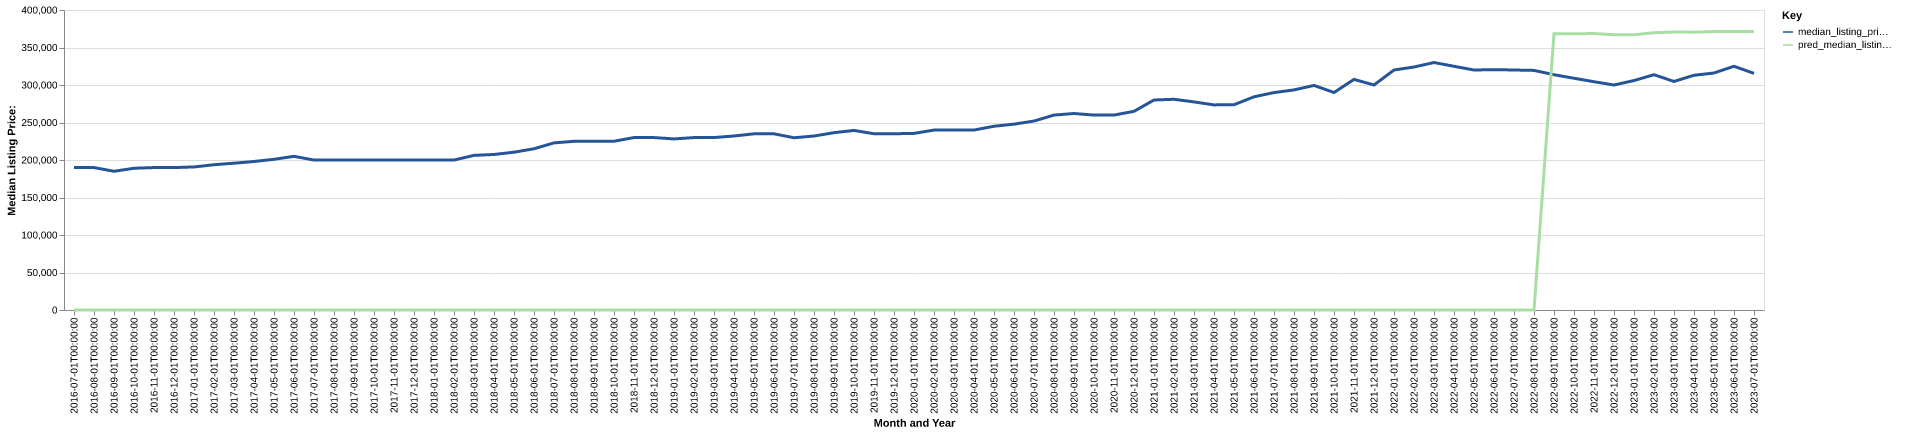

The data file committed next to this chart (first rows):
date, time_idx, median_listing_price, thirty_year_interest_rate_five, month, county_name, active_listing_count, median_days_on_market, pred_median_listing_price, month_year
2016-07-01, 0, 189900, 3.72, 7, berkeley, wv, 830.0, 64.0, 0, Jul-2016
2016-08-01, 1, 189900, 3.73, 8, berkeley, wv, 809.0, 70.0, 0, Aug-2016
2016-09-01, 2, 184950, 3.66, 9, berkeley, wv, 784.0, 79.0, 0, Sep-2016
2016-10-01, 3, 189000, 3.64, 10, berkeley, wv, 778.0, 78.0, 0, Oct-2016
2016-11-01, 4, 189900, 3.66, 11, berkeley, wv, 740.0, 71.0, 0, Nov-2016
2016-12-01, 5, 189900, 3.48, 12, berkeley, wv, 665.0, 74.0, 0, Dec-2016
2017-01-01, 6, 190748, 3.45, 1, berkeley, wv, 608.0, 85.0, 0, Jan-2017
2017-02-01, 7, 193700, 3.5, 2, berkeley, wv, 600.0, 88.0, 0, Feb-2017
2017-03-01, 8, 195748, 3.52, 3, berkeley, wv, 606.0, 72.0, 0, Mar-2017
2017-04-01, 9, 197999, 4.03, 4, berkeley, wv, 659.0, 51.0, 0, Apr-2017
2017-05-01, 10, 200950, 4.32, 5, berkeley, wv, 702.0, 50.0, 0, May-2017
2017-06-01, 11, 204900, 4.2, 6, berkeley, wv, 732.0, 58.0, 0, Jun-2017
2017-07-01, 12, 199900, 4.19, 7, berkeley, wv, 705.0, 65.0, 0, Jul-2017
2017-08-01, 13, 199900, 4.3, 8, berkeley, wv, 704.0, 67.0, 0, Aug-2017
2017-09-01, 14, 199990, 4.1, 9, berkeley, wv, 722.0, 70.0, 0, Sep-2017
2017-10-01, 15, 199945, 4.05, 10, berkeley, wv, 719.0, 66.0, 0, Oct-2017
2017-11-01, 16, 199900, 3.94, 11, berkeley, wv, 694.0, 73.0, 0, Nov-2017
2017-12-01, 17, 199900, 4.03, 12, berkeley, wv, 627.0, 80.0, 0, Dec-2017
2018-01-01, 18, 199900, 3.93, 1, berkeley, wv, 568.0, 93.0, 0, Jan-2018
2018-02-01, 19, 199945, 3.83, 2, berkeley, wv, 572.0, 81.0, 0, Feb-2018
2018-03-01, 20, 206175, 3.94, 3, berkeley, wv, 570.0, 59.0, 0, Mar-2018
2018-04-01, 21, 207375, 3.95, 4, berkeley, wv, 608.0, 56.0, 0, Apr-2018
2018-05-01, 22, 210400, 3.99, 5, berkeley, wv, 643.0, 49.0, 0, May-2018
2018-06-01, 23, 215000, 4.15, 6, berkeley, wv, 685.0, 50.0, 0, Jun-2018
2018-07-01, 24, 222825, 4.4, 7, berkeley, wv, 681.0, 58.0, 0, Jul-2018
2018-08-01, 25, 224900, 4.46, 8, berkeley, wv, 699.0, 60.0, 0, Aug-2018
2018-09-01, 26, 224990, 4.58, 9, berkeley, wv, 661.0, 64.0, 0, Sep-2018
2018-10-01, 27, 225000, 4.66, 10, berkeley, wv, 661.0, 70.0, 0, Oct-2018
2018-11-01, 28, 229900, 4.62, 11, berkeley, wv, 663.0, 71.0, 0, Nov-2018
2018-12-01, 29, 229900, 4.54, 12, berkeley, wv, 611.0, 85.0, 0, Dec-2018
2019-01-01, 30, 228100, 4.6, 1, berkeley, wv, 568.0, 88.0, 0, Jan-2019
2019-02-01, 31, 229900, 4.72, 2, berkeley, wv, 591.0, 85.0, 0, Feb-2019
2019-03-01, 32, 229943, 4.9, 3, berkeley, wv, 619.0, 67.0, 0, Mar-2019
2019-04-01, 33, 231998, 4.94, 4, berkeley, wv, 668.0, 44.0, 0, Apr-2019
2019-05-01, 34, 234900, 4.75, 5, berkeley, wv, 708.0, 46.0, 0, May-2019
2019-06-01, 35, 234900, 4.51, 6, berkeley, wv, 703.0, 58.0, 0, Jun-2019
2019-07-01, 36, 229673, 4.41, 7, berkeley, wv, 733.0, 54.0, 0, Jul-2019
2019-08-01, 37, 231973, 4.41, 8, berkeley, wv, 714.0, 56.0, 0, Aug-2019
2019-09-01, 38, 236432, 4.2, 9, berkeley, wv, 701.0, 61.0, 0, Sep-2019
2019-10-01, 39, 239404, 4.14, 10, berkeley, wv, 692.0, 64.0, 0, Oct-2019
2019-11-01, 40, 235000, 3.84, 11, berkeley, wv, 656.0, 70.0, 0, Nov-2019
2019-12-01, 41, 234995, 3.81, 12, berkeley, wv, 552.0, 93.0, 0, Dec-2019
2020-01-01, 42, 235500, 3.75, 1, berkeley, wv, 492.0, 77.0, 0, Jan-2020
2020-02-01, 43, 239900, 3.73, 2, berkeley, wv, 486.0, 49.0, 0, Feb-2020
2020-03-01, 44, 239998, 3.78, 3, berkeley, wv, 485.0, 49.0, 0, Mar-2020
2020-04-01, 45, 239950, 3.75, 4, berkeley, wv, 485.0, 58.0, 0, Apr-2020
2020-05-01, 46, 245000, 3.74, 5, berkeley, wv, 457.0, 66.0, 0, May-2020
2020-06-01, 47, 247820, 3.72, 6, berkeley, wv, 377.0, 78.0, 0, Jun-2020
2020-07-01, 48, 251945, 3.49, 7, berkeley, wv, 330.0, 66.0, 0, Jul-2020
2020-08-01, 49, 259900, 3.65, 8, berkeley, wv, 303.0, 50.0, 0, Aug-2020
2020-09-01, 50, 261990, 3.33, 9, berkeley, wv, 285.0, 54.0, 0, Sep-2020
2020-10-01, 51, 259900, 3.28, 10, berkeley, wv, 266.0, 63.0, 0, Oct-2020
2020-11-01, 52, 259900, 3.21, 11, berkeley, wv, 235.0, 57.0, 0, Nov-2020
2020-12-01, 53, 264900, 3.07, 12, berkeley, wv, 217.0, 61.0, 0, Dec-2020
2021-01-01, 54, 279995, 2.99, 1, berkeley, wv, 186.0, 43.0, 0, Jan-2021
2021-02-01, 55, 280968, 2.93, 2, berkeley, wv, 137.0, 44.0, 0, Feb-2021
2021-03-01, 56, 277450, 2.88, 3, berkeley, wv, 131.0, 46.0, 0, Mar-2021
2021-04-01, 57, 273475, 2.84, 4, berkeley, wv, 124.0, 34.0, 0, Apr-2021
2021-05-01, 58, 273700, 2.71, 5, berkeley, wv, 115.0, 27.0, 0, May-2021
2021-06-01, 59, 284250, 2.79, 6, berkeley, wv, 145.0, 33.0, 0, Jun-2021
... 25 more rows
